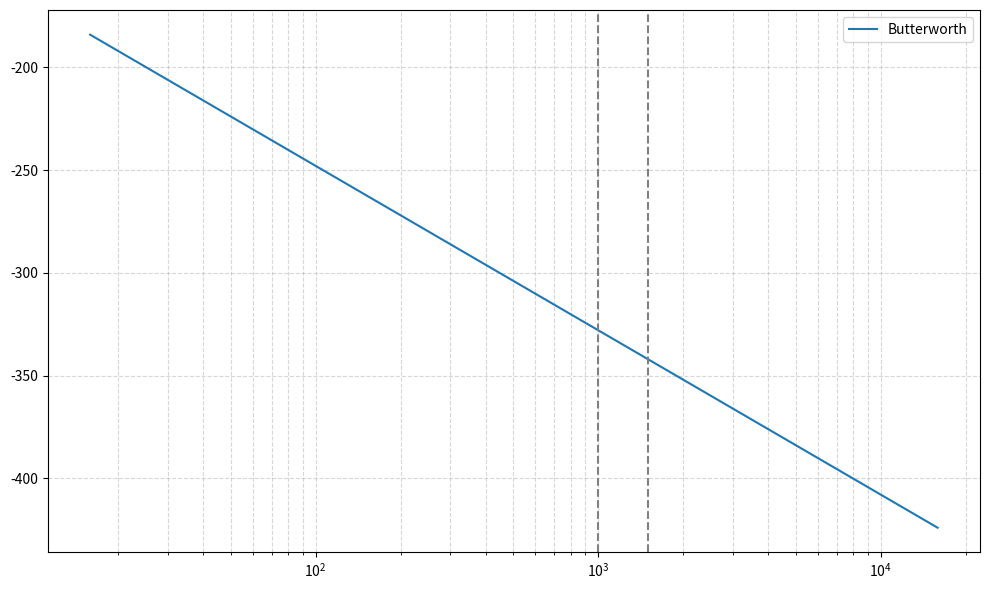

This chart was generated by the following Python code:
import numpy as np
import matplotlib.pyplot as plt
from scipy.signal import butter, cheby1, cheby2, ellip, bessel, freqs, tf2zpk, impulse

F_pass = 1e3
F_stop = 1.5e3
R_p = 1
R_s = 30
w_pass = 0.5
w_stop = 1
w = np.logspace(2, 5, 1000)

b_butt, a_butt = butter(N=4, Wn=w_pass, btype='low', analog=True)
b_cheb1, a_cheb1 = cheby1(N=4, rp=R_p, Wn=w_pass, btype='low', analog=True)
b_cheb2, a_cheb2 = cheby2(N=4, rs=R_s, Wn=w_stop, btype='low', analog=True)
b_ellip, a_ellip = ellip(N=4, rp=R_p, rs=R_s, Wn=w_pass, btype='low', analog=True)
b_bessel, a_bessel = bessel(N=4, Wn=w_pass)

filters = {
    'Butterworth': (b_butt, a_butt),
}

plt.figure(figsize=(10, 6))
for name, (b, a) in filters.items():
    _, h = freqs(b, a, w)
    plt.semilogx(w / (2*np.pi), 20 * np.log10(np.abs(h)), label=name)
plt.axvline(F_pass, color='gray', linestyle='--')
plt.axvline(F_stop, color='gray', linestyle='--')
plt.grid(True, which='both', linestyle='--', alpha=0.5)
plt.legend()
plt.tight_layout()
plt.show()
